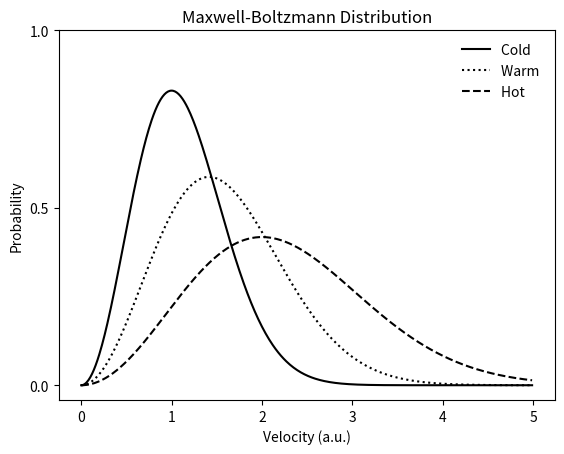

Here is the Python script that generated this plot:
# Maxwell-Boltzmann Distribution

# Importing libraries
import numpy as np
import matplotlib.pyplot as plt

""" Define probability distribution function, MB_distribution and a parameters is 
v, T, dv (where, v = velocity, T= Temperature, dv = infinitesimal velocity)"""
def MB_distribution (v,T=1,dv=0.01):
# Probability distribution equation, p 
    p = v**2*np.exp(-v**2/T)
    p = p/(np.sum(p)*dv) # normalize.
    return p
dv = 0.01 # Infinitesimal velocity within the system
v = np.arange(0,5,dv) # Set the range between 0 and 5 using numpy
# Plotting the Probability distribution function
plt.plot(v,MB_distribution(v,T=1,dv=dv),color='k',linestyle='solid')
plt.plot(v,MB_distribution(v,T=2,dv=dv),color='k',linestyle='dotted')
plt.plot(v,MB_distribution(v,T=4,dv=dv),color='k',linestyle='dashed')
legend_txt = ('Cold ','Warm ','Hot ')
plt.legend(legend_txt,framealpha=0)
plt.xlabel('Velocity (a.u.)')
plt.ylabel('Probability')
plt.yticks((0,0.5,1))
plt.title('Maxwell-Boltzmann Distribution')
plt.show()